Run: headless pygame with SDL's dummy video driver; simulated clock (each Clock.tick advances the game by its frame time, no real sleeping); random seed 0; keys injected as events and as key.get_pressed() state; no mouse input.
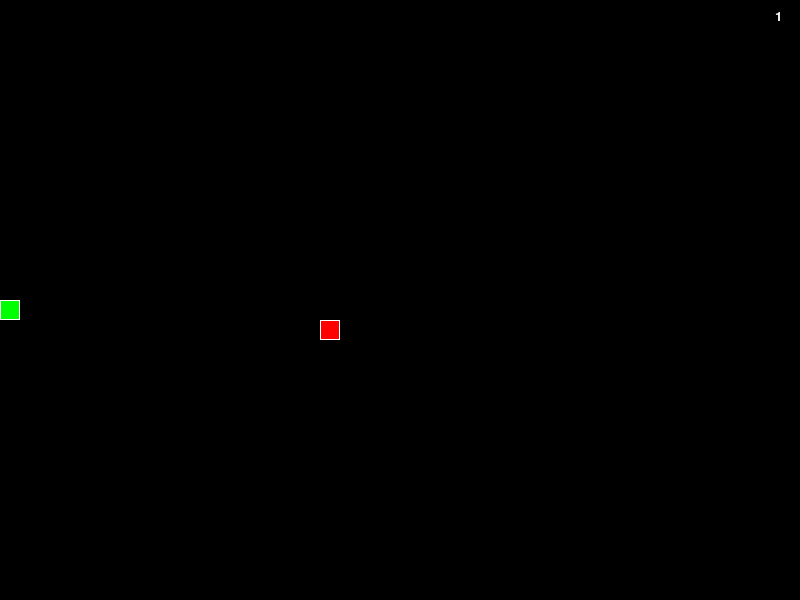
Frame 1 of 4 · flips 1–60 · no input
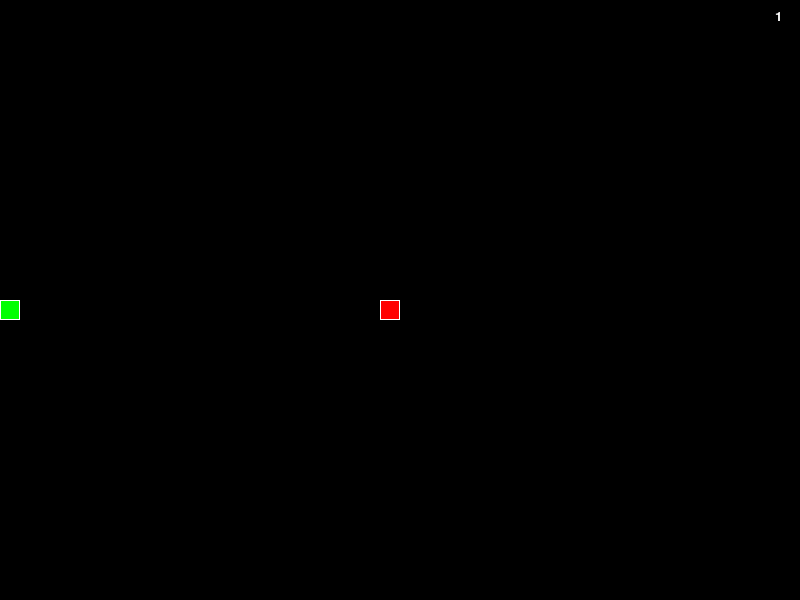
Frame 2 of 4 · flips 61–180 · tapped SPACE, RETURN · held RIGHT (→), D
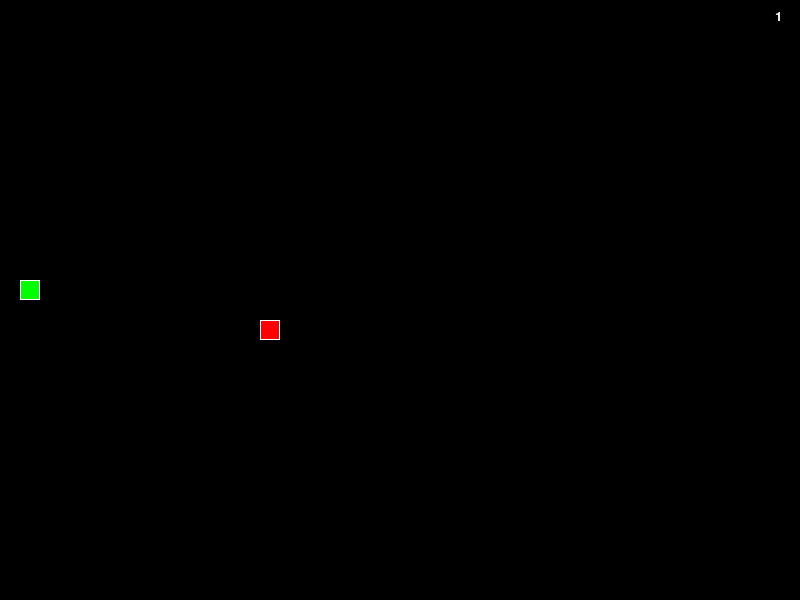
Frame 3 of 4 · flips 181–300 · held DOWN (↓), S
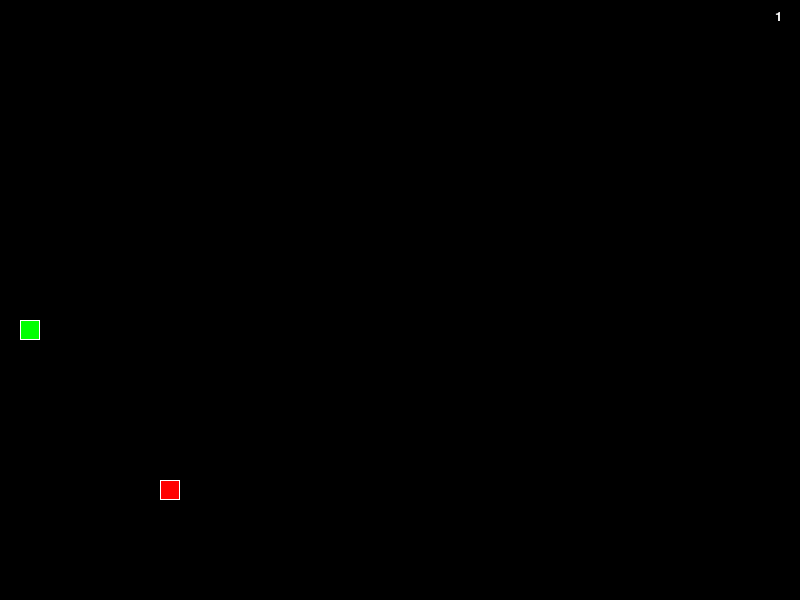
Frame 4 of 4 · flips 301–420 · held LEFT (←), A, UP (↑), W

The pygame program that drew these frames:

import pygame
import random

# Initialize pygame
pygame.init()

# Set up screen
SCREEN_WIDTH = 800
SCREEN_HEIGHT = 600
GRID_SIZE = 20
GRID_WIDTH = SCREEN_WIDTH // GRID_SIZE
GRID_HEIGHT = SCREEN_HEIGHT // GRID_SIZE
screen = pygame.display.set_mode((SCREEN_WIDTH, SCREEN_HEIGHT))
pygame.display.set_caption('Snake Game')
font_small = pygame.font.SysFont("Verdana", 20)
speed = 1
score = 1

# Constants
TIME_LIMIT = pygame.USEREVENT + 1
pygame.time.set_timer(TIME_LIMIT, 6000)
FOOD_TIME_LIMIT = pygame.USEREVENT + 2
pygame.time.set_timer(FOOD_TIME_LIMIT, 5000)  # Фрукт исчезает через 5 секунд

WHITE = (255, 255, 255)
GREEN = (0, 255, 0)
RED = (255, 0, 0)

# Directions
UP = (0, -1)
DOWN = (0, 1)
LEFT = (-1, 0)
RIGHT = (1, 0)

# Snake class
class Snake:
    def __init__(self):
        self.length = 1
        self.positions = [((SCREEN_WIDTH / 2), (SCREEN_HEIGHT / 2))]
        self.direction = random.choice([UP, DOWN, LEFT, RIGHT])
        self.color = GREEN

    def get_head_position(self):
        return self.positions[0]

    def move(self):
        global speed, score
        cur = self.get_head_position()
        x, y = self.direction
        new = (((cur[0] + (x * GRID_SIZE)) % SCREEN_WIDTH), (cur[1] + (y * GRID_SIZE)) % SCREEN_HEIGHT)
        if len(self.positions) > 2 and new in self.positions[2:]:
            self.reset()
            speed = 1
            score = 1
        else:
            self.positions.insert(0, new)
            if len(self.positions) > self.length:
                self.positions.pop()

    def reset(self):
        self.length = 1
        self.positions = [((SCREEN_WIDTH / 2), (SCREEN_HEIGHT / 2))]
        self.direction = random.choice([UP, DOWN, LEFT, RIGHT])

    def draw(self, surface):
        for p in self.positions:
            r = pygame.Rect((p[0], p[1]), (GRID_SIZE, GRID_SIZE))
            pygame.draw.rect(surface, self.color, r)
            pygame.draw.rect(surface, WHITE, r, 1)

# Food class
class Food:
    def __init__(self):
        self.position = (0, 0)
        self.color = RED
        self.randomize_position()

    def randomize_position(self):
        self.position = (random.randint(0, GRID_WIDTH - 1) * GRID_SIZE, random.randint(0, GRID_HEIGHT - 1) * GRID_SIZE)

    def draw(self, surface):
        r = pygame.Rect((self.position[0], self.position[1]), (GRID_SIZE, GRID_SIZE))
        pygame.draw.rect(surface, self.color, r)
        pygame.draw.rect(surface, WHITE, r, 1)

# Main function
def main():
    snake = Snake()
    food = Food()
    clock = pygame.time.Clock()
    food_timer = 0

    running = True
    while running:
        global speed, score
        screen.fill((0, 0, 0))

        snake.move()

        for event in pygame.event.get():
            if event.type == pygame.QUIT:
                running = False
            elif event.type == pygame.KEYDOWN:
                if event.key == pygame.K_UP:
                    snake.direction = UP
                elif event.key == pygame.K_DOWN:
                    snake.direction = DOWN
                elif event.key == pygame.K_LEFT:
                    snake.direction = LEFT
                elif event.key == pygame.K_RIGHT:
                    snake.direction = RIGHT
            elif event.type == FOOD_TIME_LIMIT:
                food.randomize_position()
                food_timer = pygame.time.get_ticks()

        # Проверка на столкновение змейки с самой собой
        if len(snake.positions) > 1 and snake.get_head_position() in snake.positions[1:]:
            running = False  # Если змейка столкнулась с самой собой, завершаем игру
        if len(snake.positions) > 1 and snake.get_head_position() in snake.positions[1:]:
                game_over_text = font_small.render("Game Over", True, WHITE)
                screen.blit(game_over_text, (SCREEN_WIDTH // 2 - 50, SCREEN_HEIGHT // 2))
                pygame.display.update()
              
        # Проверка времени существования фрукта
        current_time = pygame.time.get_ticks()
        if current_time - food_timer > 6000:  # Если прошло 6 секунд после появления фрукта
            food.randomize_position()
            food_timer = current_time

        # Проверка на столкновение с фруктом
        if snake.get_head_position() == food.position:
            snake.length += random.randint(1, 3)
            score += random.randint(1, 3)
            food.randomize_position()

            # Увеличение скорости после определенного счета
            if score % 4 == 0:
                speed += 15 + 0
                snake.color = random.choice([GREEN, (0, 255, 255), (255, 255, 0)])  # Изменить цвет змейки
                clock.tick(8 + speed)  # Увеличить скорость

        scores = font_small.render(str(score), True, "white")
        screen.blit(scores, (SCREEN_WIDTH - 25, 10))
        snake.draw(screen)
        food.draw(screen)
        pygame.display.update()
        clock.tick(8 + speed)

    pygame.quit()

if __name__ == '__main__':
    main()
